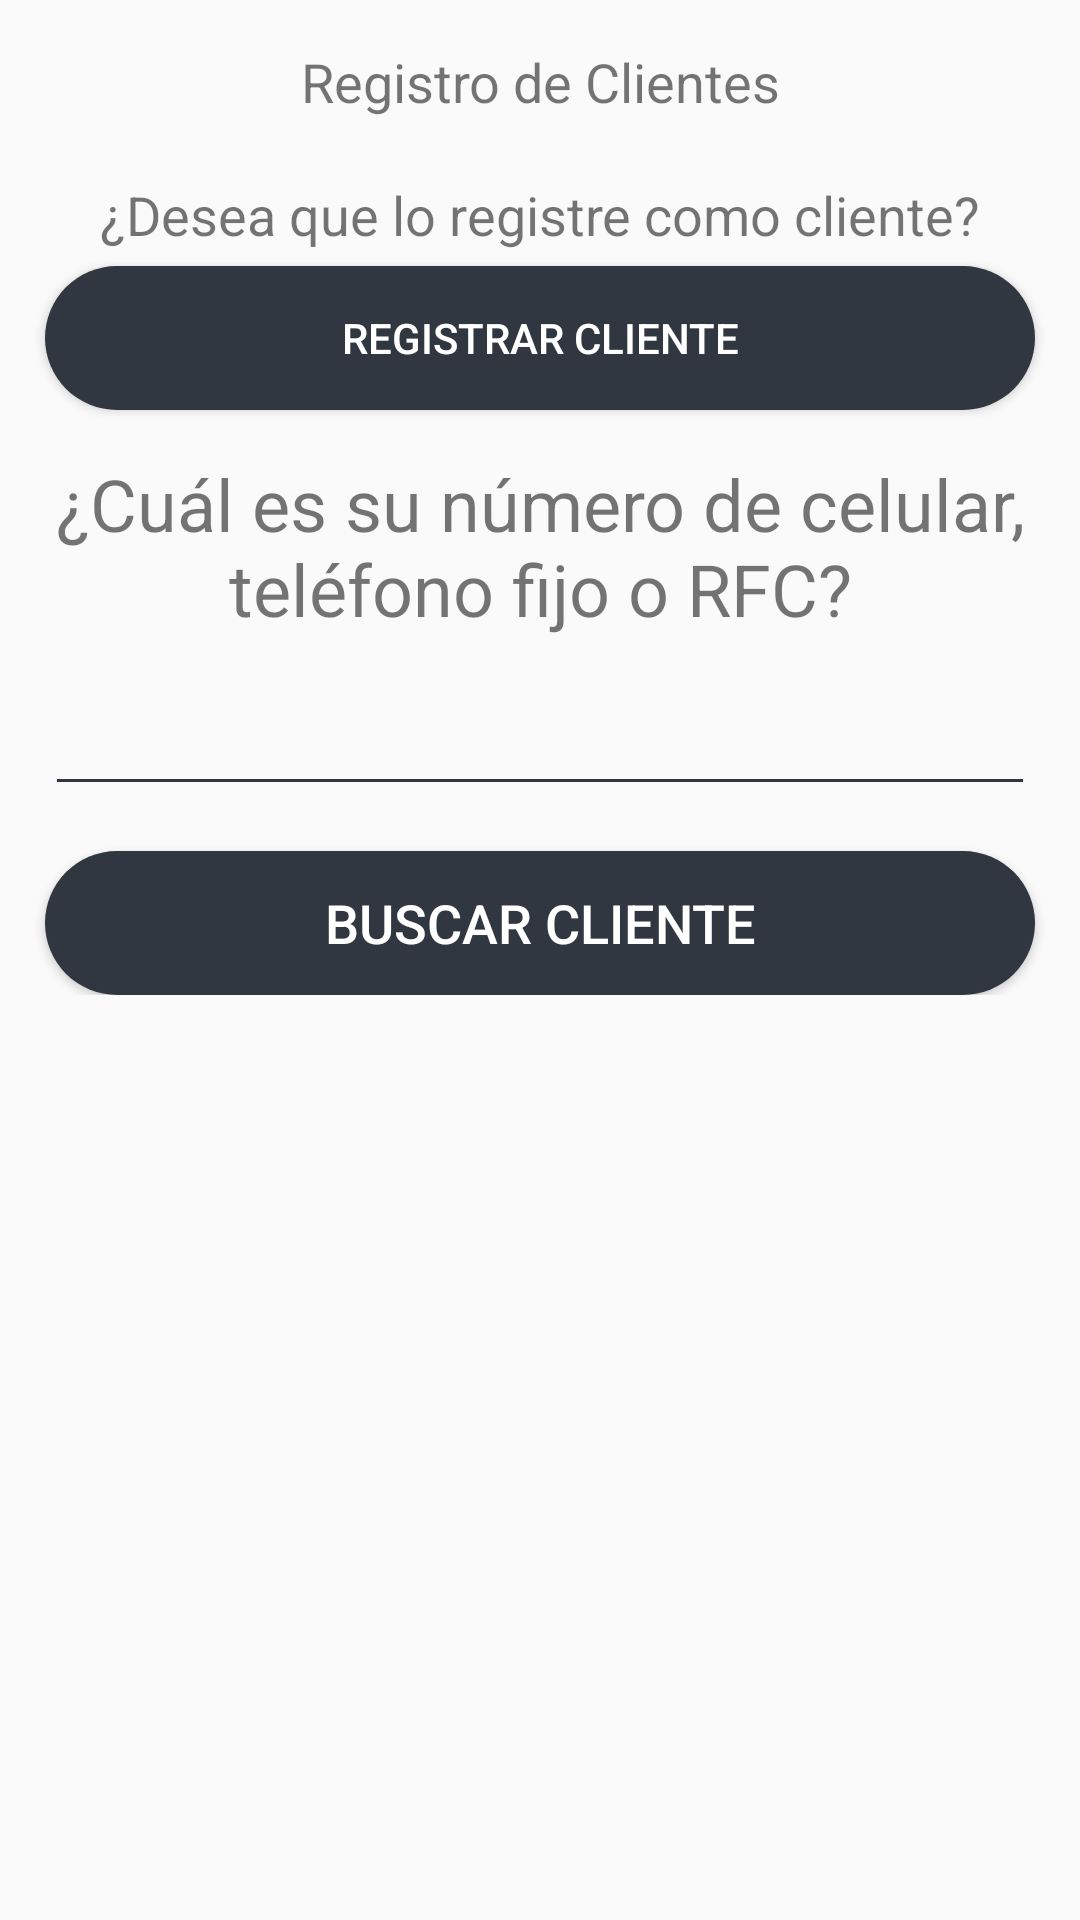

This screen was rendered from an Android layout file. Write that file and the resources it references.
<!-- AndroidManifest.xml: activity theme AppEnter -->
<!-- res/layout/activity_punto_venta_solicitar.xml -->
<?xml version="1.0" encoding="utf-8"?>
<android.support.constraint.ConstraintLayout xmlns:android="http://schemas.android.com/apk/res/android"
    xmlns:app="http://schemas.android.com/apk/res-auto"
    xmlns:tools="http://schemas.android.com/tools"
    android:layout_width="match_parent"
    android:layout_height="match_parent"
    tools:context=".Activity.PuntoVentaSolicitarActivity">

    <ScrollView
        android:layout_width="match_parent"
        android:layout_height="match_parent">

        <LinearLayout
            android:layout_width="match_parent"
            android:layout_height="wrap_content"
            android:orientation="vertical" >

            <TextView
                android:id="@+id/PuntoVentaSolicitarActivityTitulo"
                android:layout_width="match_parent"
                android:layout_height="wrap_content"
                android:layout_marginLeft="15dp"
                android:layout_marginRight="15dp"
                android:paddingTop="15dp"
                android:paddingBottom="5dp"
                android:text="@string/Estacion"
                android:textAlignment="center"
                android:textSize="18sp" />

            

            

            <TextView
                android:id="@+id/TVPuntoVentaSolicitarActivityRegistroTitulo"
                android:layout_width="match_parent"
                android:layout_height="wrap_content"
                android:layout_marginLeft="15dp"
                android:layout_marginRight="15dp"
                android:paddingTop="15dp"
                android:paddingBottom="5dp"
                android:text="@string/desea_que_lo_registre_como_cliente"
                android:textAlignment="center"
                android:textSize="18sp" />

            <Button
                android:id="@+id/BtnPuntoVentaSolicitarActivityRegistrarCliente"
                android:layout_width="match_parent"
                android:layout_height="wrap_content"
                android:layout_marginLeft="15dp"
                android:layout_marginRight="15dp"
                style="@style/SagasTheme.Button"
                android:background="@drawable/ripple_effect"
                android:text="@string/registrar_cliente"
                android:textColor="@color/colorTextButtonLogin"
                android:textSize="14sp"
                tools:ignore="UnusedAttribute" />

            <TextView
                android:id="@+id/TVPuntoVentaSolicitarBuscadorTitulo"
                android:layout_width="match_parent"
                android:layout_height="wrap_content"
                android:layout_marginLeft="15dp"
                android:layout_marginRight="15dp"
                android:paddingTop="15dp"
                android:paddingBottom="15dp"
                android:text="@string/cual_es_su_numero_de_celular_telofono_fijo_o_rfc"
                android:textAlignment="center"
                android:textSize="24sp" />

            <EditText
                android:id="@+id/ETPuntoVentaSolicitarActivityBuscador"
                android:layout_width="match_parent"
                android:layout_height="wrap_content"
                android:layout_marginLeft="15dp"
                android:layout_marginRight="15dp"
                android:autofillHints="@string/Buscar"
                android:textColor="@color/buttonBackgroundColor"
                android:ems="10"
                android:inputType="textPersonName"
                android:textSize="18sp"
                tools:ignore="LabelFor,UnusedAttribute" />

            <Button
                android:id="@+id/BtnPuntoVentaSolicitarActivityBuscarCliente"
                android:layout_width="match_parent"
                android:layout_height="wrap_content"
                android:layout_marginLeft="15dp"
                android:layout_marginTop="15dp"
                android:layout_marginRight="15dp"
                style="@style/SagasTheme.Button"
                android:background="@drawable/ripple_effect"
                android:text="@string/buscar_cliente"
                android:textColor="@color/colorTextButtonLogin"
                android:textSize="18sp"
                tools:ignore="UnusedAttribute" />
        </LinearLayout>
    </ScrollView>
</android.support.constraint.ConstraintLayout>
<!-- resources referenced by this layout -->
<resources>
  <color name="buttonBackgroundColor">#313740</color>
  <color name="colorTextButtonLogin">#FFFFFF</color>
  <!-- drawable ripple_effect (drawable) -->
  <?xml version="1.0" encoding="utf-8"?>
  <ripple
      xmlns:android="http://schemas.android.com/apk/res/android"
      xmlns:tools="http://schemas.android.com/tools"
      android:color="@color/buttonBackgroundColorHighlight"
      tools:ignore="NewApi">     
  
      
      <item android:drawable="@drawable/btn_rounded">
          <shape android:shape="rectangle">
              <solid android:color="@color/buttonBackgroundColor"/>
          </shape>
      </item>
  
  </ripple>
  <string name="Buscar">Buscar</string>
  <string name="Estacion">Registro de Clientes</string>
  <string name="buscar_cliente">Buscar Cliente</string>
  <string name="cual_es_su_numero_de_celular_telofono_fijo_o_rfc">¿Cuál es su número de celular, teléfono fijo o RFC?</string>
  <string name="desea_que_lo_registre_como_cliente">¿Desea que lo registre como cliente?</string>
  <string name="en_caso_de_negativa_del_cliente">En caso de negativa del cliente</string>
  <string name="registrar_cliente">Registrar Cliente</string>
  <string name="seguir_sin_numero">Seguir sin número</string>
  <style name="SagasTheme.Button" parent="Widget.AppCompat.Button.Colored">
          <item name="android:colorButtonNormal" tools:ignore="NewApi">@color/colorBackgroundSistemaLogin</item>
          <item name="android:textColor">@color/textcolorButton</item>
          <item name="colorControlHighlight">@color/buttonBackgroundColorHighlight</item>
      </style>
  <style name="AppEnter" parent="Theme.AppCompat.Light.DarkActionBar">
          <item name="android:colorForeground">@color/textColorSistemaLogin</item>
          <item name="colorAccent">@color/primaryTextColor</item>
          <item name="colorPrimaryDark">@color/buttonBackgroundColor</item>
          <item name="android:textColorSecondary">@color/primaryTextColor</item>
      </style>
  <color name="buttonBackgroundColorHighlight">#647081</color>
  <!-- drawable btn_rounded (drawable) -->
  <?xml version="1.0" encoding="utf-8"?>
  <selector xmlns:android="http://schemas.android.com/apk/res/android">
      <item android:state_pressed="true">
          <shape android:shape="rectangle">
              <solid android:color="@color/buttonBackgroundColor" />
              <corners android:radius="55dp" />
          </shape>
      </item>
      <item android:state_focused="true">
          <shape android:shape="rectangle">
              <solid android:color="@color/buttonBackgroundColor" />
              <corners android:radius="55dp" />
          </shape>
      </item>
      <item>
          <shape >
              <solid android:color="@color/buttonBackgroundColor" />
              <corners android:radius="2100dp" />
          </shape>
      </item>
  
  </selector>
  <color name="colorBackgroundSistemaLogin">#313740</color>
  <color name="textcolorButton">#fff</color>
  <color name="textColorSistemaLogin">#fefefe</color>
  <color name="primaryTextColor">#313740</color>
</resources>
